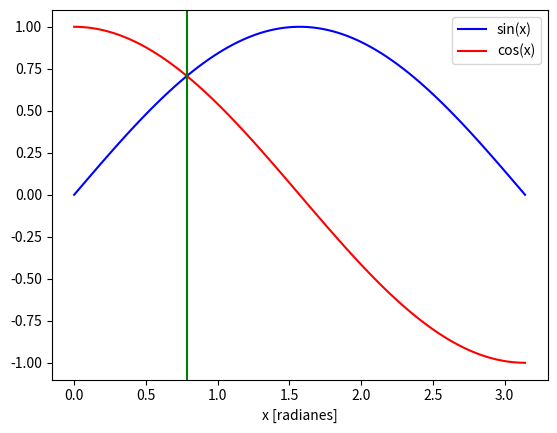

Recreate this plot in Python.
#! /usr/bin/env python

"""
Este script busca el punto de interseccion entre seno y coseno
(en el rango 0, pi) usando el metodo de la biseccion.
"""

import numpy as np
import matplotlib.pyplot as plt


x_values = np.linspace(0, np.pi, 100)
plt.clf()
plt.plot(x_values, np.sin(x_values), 'b', label='sin(x)')
plt.plot(x_values, np.cos(x_values), 'r', label='cos(x)')
plt.xlabel('x [radianes]')
plt.legend()


def seno_menos_coseno(x):
    output = np.sin(x) - np.cos(x)
    return output

def biseccion(func, a, b, numero_de_iteraciones=10):
    """
    Busca el cero de la funcion func, ubicado entre a y b
    usando el metodo de la biseccion.
    """
    p = (a + b) / 2
    counter = 0
    while counter < numero_de_iteraciones:
        if func(p) == 0:
            return p
        if func(a) * func(p) > 0:
            a = p
        else:
            b = p
        p = (a + b) / 2
        counter += 1
    return p


cero = biseccion(seno_menos_coseno, 0., 1.5, numero_de_iteraciones=10)

plt.axvline(cero, color='g')


plt.show()
